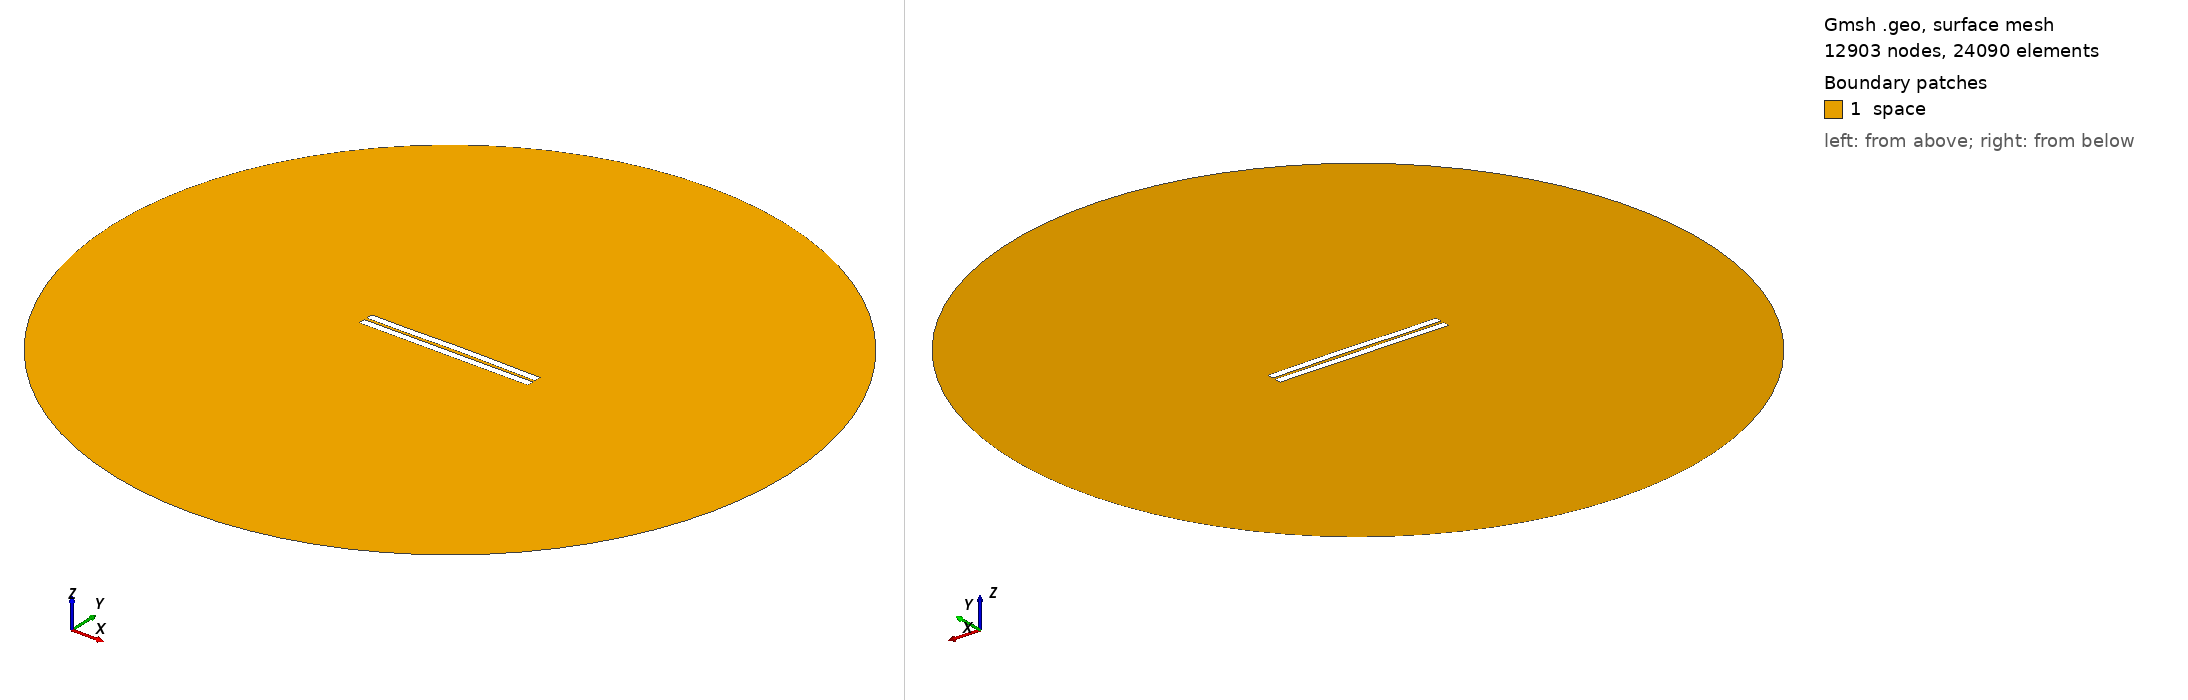

Gmsh geometry script, surface-meshed: 12903 nodes, 24090 surface elements. Boundary patches (legend numbers): 1 space. Left view from above one corner, right view from below the opposite corner. Legend entries are the model's physical surfaces. The drawing asked Gmsh for element sizes between 1% and 20% of the model's largest extent; the script's own settings can give other sizes.

=== 982.geo (drawn) ===
//---------------------------------------
// Geometry kernel
//---------------------------------------

SetFactory("OpenCASCADE");



//---------------------------------------
// Parameters of the geometry
//---------------------------------------

// Overetch of the upper plate
overetch = 0.0;

// Distance between the plates
distance = 1.75;

// Discretization over the x axis (for the deformation)
nx = 50; 

// Length of the plate
L = 100 - overetch; 

// Number of modes
n = 4; 

// 1st mode coefficient
coeff(1) = 0.0;
beta(1) = 0.596864 * 3.1415926535 / L;

// 2nd mode coefficient
coeff(2) = 0.15;
beta(2) = 1.49418 * 3.1415926535 / L;

// 3rd mode coefficient
coeff(3) = -0.075;
beta(3) = 2.50025 * 3.1415926535 / L;

// 4th mode coefficient
coeff(4) = -0.075;
beta(4) = 3.49999 * 3.1415926535 / L;



//---------------------------------------
// Upper plate (deformed rectangle)
//---------------------------------------

// Coordiantes of the upper plate
xmin = -50;
xmax = 50 - overetch;

// Height of the upper plate
yheight = 4 - 2 * overetch;

// Indexes of the points
UpperID[] = {};
LowerID[] = {};
LeftID[] = {};
RightID[] = {};

// Point index
p = 1;

// Horizontal edges
For i In {1:nx}
    x = xmin + (i-1)*(xmax - xmin)/(nx-1);

    y_bottom = distance / 2 + overetch;
    For j In {1:n}
        C = (Cosh(beta(j)*L) + Cos(beta(j)*L)) / (Sinh(beta(j)*L) + Sin(beta(j)*L));
        y_bottom  = y_bottom + coeff(j) * (Cosh(beta(j)*(x+50)) - Cos(beta(j)*(x+50)) - C * (Sinh(beta(j)*(x+50)) - Sin(beta(j)*(x+50))));
    EndFor

    y_top = y_bottom + yheight;

    Point(p) = {x, y_top, 0, 1.0};
    UpperID[i] = p;
    p = p + 1;

    Point(p) = {x, y_bottom, 0, 1.0};
    LowerID[i] = p;
    p = p + 1;
EndFor

// Create point lists
UpperPts[] = {}; LowerPts[] = {};
For i In {1:nx}
  UpperPts[] += {UpperID[i]};
  LowerPts[] += {LowerID[i]};
EndFor

// Build splines
Spline(1) = {UpperPts[]};
Spline(2) = {LowerPts[]};
Line(3) = {LowerPts[nx-1], UpperPts[nx-1]};
Line(4) = {LowerPts[0], UpperPts[0]};

// Build the plane surface
Curve Loop(1) = {2, 3, -1, -4};
Plane Surface(1) = {1};



//---------------------------------------
// Lower plate (rectangle)
//---------------------------------------

// Vertices
Point(1001) = {-50, -1, 0, 1.0};
Point(1002) = { 50, -1, 0, 1.0};
Point(1003) = { 50,  -5, 0, 1.0};
Point(1004) = {-50,  -5, 0, 1.0};

// Edges
Line(5) = {1001, 1002};
Line(6) = {1002, 1003};
Line(7) = {1003, 1004};
Line(8) = {1004, 1001};

// Plane surface
Line Loop(2) = {5, 6, 7, 8};
Plane Surface(2) = {2}; 



//---------------------------------------
// Outer (fictious) boundary
//---------------------------------------

// Points
Point(1005) = {0, 0, 0};       // Center
Point(1006) = {200, 0, 0};     // Start point
Point(1007) = {0, 200, 0};     // 90 degrees
Point(1008) = {-200, 0, 0};    // 180 degrees
Point(1009) = {0, -200, 0};    // 270 degrees

// Circle arcs (each needs start, center, end)
Circle(9) = {1006, 1005, 1007};
Circle(10) = {1007, 1005, 1008};
Circle(11) = {1008, 1005, 1009};
Circle(12) = {1009, 1005, 1006};

// Plane surface for the entire domain
Curve Loop(3) = {9, 10, 11, 12};
Surface(3) = {3};

// Subtract the plates from the whole domain to obtain the actual domain where we want to solve the equations
BooleanDifference{ Surface{3}; Delete; }{ Surface{1}; Surface{2}; Delete; }




//---------------------------------------
// Transfinite Lines/Curves
//---------------------------------------

// Set the number of points on the boundaries
r = 7;

// Plates
Transfinite Curve {1, 2} = 50*r Using Progression 1;
Transfinite Curve {3, 4} = 2*r Using Progression 1;
Transfinite Line {5, 7} = 50*r Using Progression 1;
Transfinite Line {6, 8} = 2*r Using Progression 1;

// Outer boundary
Transfinite Line {9, 10, 11, 12} = 20 Using Progression 1;



//---------------------------------------
// Physical groups
//---------------------------------------                

// Physical curves (boundaries)
Physical Line("force_segment", 10) = {2};
Physical Line("upper_plate", 11) = {1, 3, 4};
Physical Line("lower_plate", 12) = {5, 6, 7, 8};
Physical Line("boundary", 20) = {9, 10, 11, 12};

// Physical Surfaces
Physical Surface("space", 30) = {3};



//---------------------------------------
// 6. Generate the Mesh
//---------------------------------------

// 2D mesh generation
Mesh 2;
